Run: headless pygame with SDL's dummy video driver; simulated clock (each Clock.tick advances the game by its frame time, no real sleeping); random seed 0; keys injected as events and as key.get_pressed() state; no mouse input.
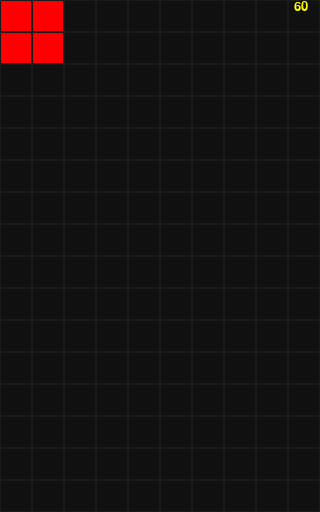
Frame 1 of 4 · flips 1–60 · no input
Frame 2 of 4 · flips 61–180 · tapped SPACE, RETURN · held RIGHT (→), D · screen unchanged from frame 1, image omitted
Frame 3 of 4 · flips 181–300 · held DOWN (↓), S · screen unchanged from frame 2, image omitted
Frame 4 of 4 · flips 301–420 · held LEFT (←), A, UP (↑), W · screen unchanged from frame 3, image omitted

The pygame program that drew these frames:

import pygame

class Tetromino:
    def __init__(self, GRID):
        self.shape = [pygame.Rect(0 * GRID, 0 * GRID, GRID, GRID),
                      pygame.Rect(1 * GRID, 0 * GRID, GRID, GRID),
                      pygame.Rect(0 * GRID, 1 * GRID, GRID, GRID),
                      pygame.Rect(1 * GRID, 1 * GRID, GRID, GRID)]
        self.color = 'red'

def main():
    FRAMERATE = 60
    WIDTH, HEIGHT = 320, 512
    GRID = 32
    
    pygame.init()
    
    # Display
    W = pygame.display.set_mode((WIDTH, HEIGHT))
    pygame.display.set_caption('Tetris')
    
    # Timers
    TIMER = pygame.event.custom_type()
    pygame.time.set_timer(TIMER, 100)
    
    # Other
    font = pygame.font.SysFont('notomono', 20)
    clock = pygame.time.Clock()
    t = Tetromino(GRID)
    
    run = True
    while run:
        # Limit framerate
        clock.tick(FRAMERATE)
        
        # Handle events
        event_timer = False
        for event in pygame.event.get():
            if event.type == pygame.QUIT:
                run = False
            if event.type == TIMER:
                event_timer = True
              
        # Logic
        fps = round(clock.get_fps())
        text_fps = font.render(f'{fps}', True, 'yellow')
        if event_timer:
            for rect in t.shape:
                rect.move_ip(0, 32)
        
        # Draw
        W.fill((16, 16, 16)) # Background
        
        for rect in t.shape: 
            W.fill(t.color, rect)
        
        for x in range(0, WIDTH, GRID): # Grid
            for y in range(0, HEIGHT, GRID):
                rect = pygame.Rect(x, y, GRID, GRID)
                pygame.draw.rect(W, 'gray10', rect, 1)
                
        W.blit(text_fps, (WIDTH - 26, 0))
        
        # Update screen
        pygame.display.update()
                    
    pygame.quit()

if __name__ == '__main__':
    main()
